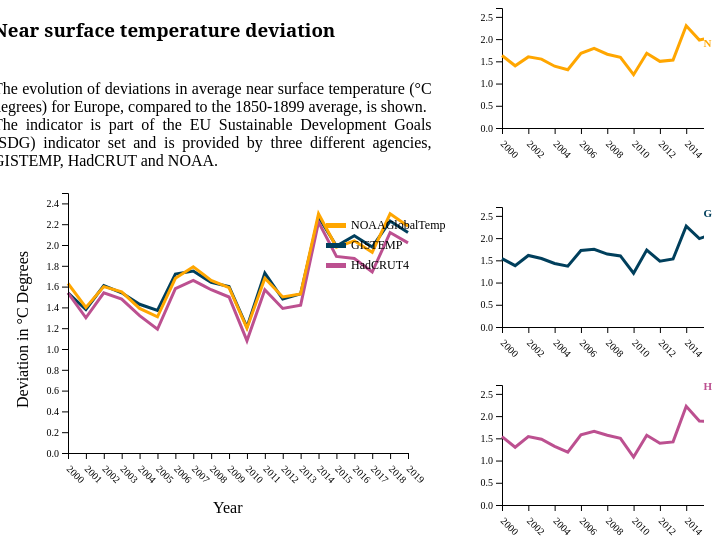
D3 v4 page, settled after 360 driven frames (6 s of simulated time); the page loaded 1 data file(s).


// ── script/temp.js
var dati_;
var dati;

d3.csv("data/temperatures.csv", function(error, csv){
    if (error) { 
        console.log(error); 
	throw error;
    }
	
	csv.forEach(function (d) {
		d.OBS_VALUE = +d.OBS_VALUE;
	});
	
    dati_=csv;	
	drawLine();
});

function drawLine(){ 
	
	dati = dati_;

	// set the dimensions and margins of the graph
	var margin = {top: 10, right: 30, bottom: 30, left: 60},
		width = 430 - margin.left - margin.right,
		height = 300 - margin.top - margin.bottom;

	// group the data: I want to draw one line per group
	var sumstat = d3.nest() // nest function allows to group the calculation per level of a factor
		.key(function(d) { return d.source;})
		.entries(dati);
		//(function(d){d3.values(d).map(function(d2) {return d2.OBS_VALUE; })}) //access variables in values

	// Add X axis --> it is a date format
	var anni = ['2000','2001','2002','2003','2004','2005','2006','2007','2008','2009','2010','2011','2012','2013','2014','2015','2016','2017','2018','2019'];
	var x = d3.scaleLinear()
		.domain(d3.extent(dati, function(d) { return d.TIME_PERIOD; }))
		//.domain(anni)
		.range([0, width]);
		
	// Add Y axis
	var y = d3.scaleLinear()
		.domain([0, d3.max(dati, function(d) { return +d.OBS_VALUE; })+0.2])
		.range([height, 0]);
		

	// color palette for lines
	var colori = ['#003f5c','#bc5090','#ffa600'];
	var res = sumstat.map(function(d){ return d.key }) // list of group names
	var color = d3.scaleOrdinal()
		.domain(res)
		.range(colori);

	//console.log(res[0]);

	var tooltip = d3.select("body").append("div") 
        .attr("class", "tooltip")       
        .style("opacity", 0);

	//move highlighted line to front
	d3.selection.prototype.moveToFront = function() {
	  return this.each(function(){
		this.parentNode.appendChild(this);
	  });
	};

	// select
	var lines = d3.select("#linesT").selectAll("path").data(sumstat);

	//enter
	lines.enter()
		.append("path")
		.attr("class","l")
		.attr("transform","translate("+(margin.left)+","+(margin.top-10)+")")
		.attr("width", width + margin.left + margin.right)
		.attr("height", height + margin.top + margin.bottom)
		.attr("fill", "none")
		.style("stroke", function(d){ return color(d.key)})
		.attr("stroke-width", 3)
		.attr("id",function(d){ return d.key +"L"})
		.attr("d", function(d){
		  return d3.line()
			.x(function(d) { return x(d.TIME_PERIOD); })
			.y(function(d) { return y(+d.OBS_VALUE); })
			(d.values)
		})
		.on("mouseover", function(d) {
			d3.select(this) //paint line
				.moveToFront()
				//.style("stroke", "red")
				.style("opacity",1)
				.attr("stroke-width", 6);
			d3.select("[id='" + d.key + "l']")
				.attr("stroke-width", 6);
			if(d.key == "GISTEMP"){
				d3.select("[id='HADCRUT4L']")
					.style("opacity",.2);
				d3.select("[id='NOAAGLOBALTEMPL']")
					.style("opacity",.2);
			}
			else if(d.key == "HADCRUT4"){
				d3.select("[id='GISTEMPL']")
					.style("opacity",.2);
				d3.select("[id='NOAAGLOBALTEMPL']")
					.style("opacity",.2);
			}
			else if(d.key == "NOAAGLOBALTEMP"){
				d3.select("[id='GISTEMPL']")
					.style("opacity",.2);
				d3.select("[id='HADCRUT4L']")
					.style("opacity",.2);
			}					
			tooltip.transition()    
				.duration(200)    
				.style("opacity", .9);
				//d.key
			tooltip.html("<strong>" + d.key +"</strong>")
				.style("left", (d3.event.pageX) + "px")   
				.style("top", (d3.event.pageY - 28) + "px");
		})
		.on("mouseout", function(d) {
			d3.select(this) //paint line
				.moveToFront() 
				.attr("stroke-width", 3)
				.style("stroke", function(d){ return color(d.key)});
			d3.select("[id='" + d.key + "l']")
				.attr("stroke-width", 3);
			if(d.key == "GISTEMP"){
				d3.select("[id='HADCRUT4L']")
					.style("opacity",1);
				d3.select("[id='NOAAGLOBALTEMPL']")
					.style("opacity",1);
			}
			else if(d.key == "HADCRUT4"){
				d3.select("[id='GISTEMPL']")
					.style("opacity",1);
				d3.select("[id='NOAAGLOBALTEMPL']")
					.style("opacity",1);
			}
			else if(d.key == "NOAAGLOBALTEMP"){
				d3.select("[id='GISTEMPL']")
					.style("opacity",1);
				d3.select("[id='HADCRUT4L']")
					.style("opacity",1);
			}
			tooltip.transition()    
				.duration(200)    
				.style("opacity", 0);			
		});
		
	//update
	lines.transition()
		.duration(500)
		.attr("transform","translate("+(margin.left)+","+ (margin.top-10) + ")")
		.attr("width", width + margin.left + margin.right)
		.attr("height", height + margin.top + margin.bottom)
		.attr("fill", "none")
		.style("stroke", function(d){ return color(d.key)})
		.attr("stroke-width", 3)
		.attr("id",function(d){ return d.source+"L"})
		.attr("d", function(d){
		  return d3.line()
			.x(function(d) { return x(d.TIME_PERIOD); })
			.y(function(d) { return y(+d.OBS_VALUE); })
			(d.values)
		});
		
	//exit
	lines.exit().remove();
	
	d3.select('#yAxisT')
		//.attr("transform", "translate("+(margin.left)+",5)")   
		.attr("transform", "translate("+(margin.left)+",0)")   
        .call(d3.axisLeft(y));
		
	d3.select('#xAxisT')
		.attr("transform", "translate("+(margin.left)+","+(height)+")")  
        .call(d3.axisBottom(x).ticks(18).tickFormat(d3.format("d")))
		.selectAll("text")
			.attr("y", 10)
			.attr("x", 10)
			.attr("dy", ".35em")
			.attr("transform", "rotate(45)")
			.style("text-anchor", "start");
			
	//creo legenda
	var colori_ = ['#ffa600','#003f5c','#bc5090'];
    var legenda = d3.select("#legend_temp")
                        .selectAll("rect.colore")
                        .data(colori_);

    legenda
        .enter()
        .append("rect")
        .attr("x", 20)
        .attr("y",function(d,i){return i*20+10;})
        .attr("width",20)
        .attr("height",5)
        .attr("fill", function(d){return d});

    legenda.transition()
        .duration(1000)
        .style("fill", function(d){return d});

	var labels = ["NOAAGlobalTemp", "GISTEMP", "HadCRUT4"];
    var etichette =  d3.select("#legend_temp")
                    .selectAll("text")
                    .data(labels);
   
    etichette.enter()
        .append("text")
        .attr("x", 45)
        .attr("y",function(d,i){return i*20+16;})
        .text(function(d){return d;})
        .attr("font-size","12px");

    etichette.transition()
        .duration(1000).text(function(d){return d;})
		
	// multiples for GISTEMP, HADCRUT4, NOAAGLOBALTEMP
	
	// GISTEMP
	datiC = dati_;
	datiC = datiC.filter(function(row) {
	return row['source'] == 'GISTEMP'});

	// set the dimensions and margins of the graph
	var marginC = {top: 10, right: 30, bottom: 30, left: 60},
		widthC = 340 - marginC.left - marginC.right,
		heightC = 160 - marginC.top - marginC.bottom;

	// group the data: I want to draw one line per group
	var sumstatC = d3.nest() // nest function allows to group the calculation per level of a factor
		.key(function(d) { return d.source;})
		.entries(datiC);

	// Add X axis --> it is a date format
	var xC = d3.scaleLinear()
		.domain(d3.extent(dati, function(d) { return d.TIME_PERIOD; }))
		//.domain(anni)
		.range([0, widthC]);
	
	// Add Y axis
	var yC = d3.scaleLinear()
		.domain([0, d3.max(dati, function(d) { return +d.OBS_VALUE; })+0.4])
		.range([heightC, 0]);

	//move highlighted line to front
	d3.selection.prototype.moveToFront = function() {
	  return this.each(function(){
		this.parentNode.appendChild(this);
	  });
	};

	// select
	var linesC = d3.select("#lines1").selectAll("path").data(sumstatC);

	//enter
	linesC.enter()
		.append("path")
		.attr("transform","translate(40," + (marginC.top-10) + ")")
		.attr("width", widthC + marginC.left + marginC.right)
		.attr("height", heightC + marginC.top + marginC.bottom)
		.attr("fill", "none")
		.style("stroke", function(d){ return color(d.key)})
		.attr("stroke-width", 3)
		.attr("id",function(d){ return d.key +"l"})
		.attr("d", function(d){
		  return d3.line()
			.x(function(d) { return xC(d.TIME_PERIOD); })
			.y(function(d) { return yC(+d.OBS_VALUE); })
			(d.values)
		});
		
	//update
	linesC.transition()
		.duration(500)
		.attr("transform","translate(40," + (marginC.top-10) + ")")
		.attr("width", widthC + marginC.left + marginC.right)
		.attr("height", heightC + marginC.top + marginC.bottom)
		.attr("fill", "none")
		.style("stroke", function(d){ return color(d.key)})
		.attr("stroke-width", 3)
		.attr("id",function(d){ return d.source+"l"})
		.attr("d", function(d){
		  return d3.line()
			.x(function(d) { return x(d.TIME_PERIOD); })
			.y(function(d) { return y(+d.OBS_VALUE); })
			(d.values)
		});
		
	//exit
	linesC.exit().remove();
	
	var tooltipC = d3.select("body").append("div") 
        .attr("class", "tooltip")       
        .style("opacity", 0);		
	
	//circles for tooltip
	var graphC = d3.select("#lines1").selectAll("circle").data(datiC);
	  
	//.filter(function(d,i){return i<50})
	//enter
	graphC.enter()
		.append("circle")
		.attr("id", function(d){ return d.source +"p"})
		.attr("transform","translate(40,0)")
		.attr("width", widthC + marginC.left + marginC.right)
		.attr("height", heightC + marginC.top + marginC.bottom)
		.attr("cx", function (d) { return xC(d.TIME_PERIOD); } )
		.attr("cy", function (d) { return yC(d.OBS_VALUE); } )
		.attr("r", 4)
		.style("fill", function(d){ return color(d.source)})
		.style("opacity", 0)
		.style("stroke-width", 2)
		.style("stroke", "none")
		.on("mouseover", function(d) {
			d3.select(this) //paint line
				.moveToFront() 
				.attr("stroke-width", 0)
				.style('opacity',1);
			tooltipC.transition()    
				.duration(200)    
				.style("opacity", 0.9);
			tooltipC
			  .html("<strong><span class='textImp'>Year: </span>"+d.TIME_PERIOD+"</strong><br><strong><span class='textImp'>Deviation: </span>"+d.OBS_VALUE+" °C</strong>")
			  .style("left", (d3.event.pageX) + "px")
			  .style("top", (d3.event.pageY - 28) + "px");
			d3.select("[id='HADCRUT4L']")
					.style("opacity",.2);
			d3.select("[id='NOAAGLOBALTEMPL']")
					.style("opacity",.2);
			d3.select("[id='" + d.source + "L']")
				.attr("stroke-width", 6)
				.moveToFront();
		})
		.on("mouseout", function(d) {
			d3.select(this) //paint line
				.moveToFront()
				.style('opacity',0);
			tooltipC.transition()    
				.duration(200)    
				.style("opacity", 0);
			d3.select("[id='HADCRUT4L']")
					.style("opacity",1);
			d3.select("[id='NOAAGLOBALTEMPL']")
					.style("opacity",1);
			d3.select("[id='" + d.source + "L']")
					.attr("stroke-width", 3);
	    });
		
	//update
	graphC.transition()
		.duration(1000)
		.attr("transform","translate(40,0)")
		.attr("width", widthC + marginC.left + marginC.right)
		.attr("height", heightC + marginC.top + marginC.bottom)
		.attr("cx", function (d) { return xC(d.TIME_PERIOD); } )
		.attr("cy", function (d) { return yC(d.OBS_VALUE); } )
		.attr("r", 4)
		.style("fill", function(d){ return color(d.source)})
		.style("opacity", 0.7)
		.style("stroke-width", 2)
		.style("stroke", "black")
		//.attr("width", 0);
	
	//exit
	graphC.exit().remove();
	
	d3.select('#yAxis1')
		//.attr("transform", "translate("+(margin.left)+",5)")   
		.attr("transform", "translate(40,0)")   
        .call(d3.axisLeft(yC).ticks(6))
		.selectAll("text")
		.attr("font-size","10px");
		
	d3.select('#xAxis1')
		.attr("transform", "translate(40,"+(heightC)+")")  
        .call(d3.axisBottom(xC).ticks(7).tickFormat(d3.format("d")))
		.selectAll("text")
			.attr("y", 10)
			.attr("x", 10)
			.attr("dy", ".35em")
			.attr("font-size","10px")
			.attr("transform", "rotate(45)")
			.style("text-anchor", "start");
			
	// HADCRUT4
	datiG = dati_;
	datiG = datiG.filter(function(row) {
	return row['source'] == 'HADCRUT4'});
	//console.log(dati);

	// group the data: I want to draw one line per group
	var sumstatG = d3.nest() // nest function allows to group the calculation per level of a factor
		.key(function(d) { return d.source;})
		.entries(datiG);

	// select
	var linesG = d3.select("#lines2").selectAll("path").data(sumstatG);

	//enter
	linesG.enter()
		.append("path")
		.attr("transform","translate(40," + (marginC.top-10) + ")")
		.attr("width", widthC + marginC.left + marginC.right)
		.attr("height", heightC + marginC.top + marginC.bottom)
		.attr("fill", "none")
		.style("stroke", function(d){ return color(d.key)})
		.attr("stroke-width", 3)
		.attr("id",function(d){ return d.key +"l"})
		.attr("d", function(d){
		  return d3.line()
			.x(function(d) { return xC(d.TIME_PERIOD); })
			.y(function(d) { return yC(+d.OBS_VALUE); })
			(d.values)
		});
		
	//update
	linesG.transition()
		.duration(500)
		.attr("transform","translate(40," + (marginC.top-10) + ")")
		.attr("width", widthC + marginC.left + marginC.right)
		.attr("height", heightC + marginC.top + marginC.bottom)
		.attr("fill", "none")
		.style("stroke", function(d){ return color(d.key)})
		.attr("stroke-width", 3)
		.attr("id",function(d){ return d.source+"l"})
		.attr("d", function(d){
		  return d3.line()
			.x(function(d) { return x(d.TIME_PERIOD); })
			.y(function(d) { return y(+d.OBS_VALUE); })
			(d.values)
		});
		
	//exit
	linesG.exit().remove();		
	
	//circles for tooltip
	var graphG = d3.select("#lines2").selectAll("circle").data(datiG);
	  
	//.filter(function(d,i){return i<50})
	//enter
	graphG.enter()
		.append("circle")
		.attr("id", function(d){ return d.source+ "p"})
		.attr("transform","translate(40,0)")
		.attr("width", widthC + marginC.left + marginC.right)
		.attr("height", heightC + marginC.top + marginC.bottom)
		.attr("cx", function (d) { return xC(d.TIME_PERIOD); } )
		.attr("cy", function (d) { return yC(d.OBS_VALUE); } )
		.attr("r", 4)
		.style("fill", function(d){ return color(d.source)})
		.style("opacity", 0)
		.style("stroke-width", 2)
		.style("stroke", "none")
		.on("mouseover", function(d) {
			d3.select(this) //paint line
				.moveToFront() 
				.attr("stroke-width", 0)
				.style('opacity',1);
			tooltipC.transition()    
				.duration(200)    
				.style("opacity", 0.9);
			tooltipC
			  .html("<strong><span class='textImp'>Year: </span>"+d.TIME_PERIOD+"</strong><br><strong><span class='textImp'>Deviation: </span>"+d.OBS_VALUE+" °C</strong>")
			  .style("left", (d3.event.pageX) + "px") // It is important to put the +90: other wise the tooltip is exactly where the point is an it creates a weird effect
			  .style("top", (d3.event.pageY - 28) + "px");
			d3.select("[id='GISTEMPL']")
					.style("opacity",.2);
			d3.select("[id='NOAAGLOBALTEMPL']")
					.style("opacity",.2);
			d3.select("[id='" + d.source + "L']")
				.attr("stroke-width", 6)
				.moveToFront();
		})
		.on("mouseout", function(d) {
			d3.select(this) //paint line
				.moveToFront()
				.style('opacity',0);
			tooltipC.transition()    
				.duration(200)    
				.style("opacity", 0);
			d3.select("[id='GISTEMPL']")
					.style("opacity",1);
			d3.select("[id='NOAAGLOBALTEMPL']")
					.style("opacity",1);
			d3.select("[id='" + d.source + "L']")
					.attr("stroke-width", 3);
	    });
		
	//update
	graphG.transition()
		.duration(1000)
		.attr("transform","translate(40,0)")
		.attr("width", widthC + marginC.left + marginC.right)
		.attr("height", heightC + marginC.top + marginC.bottom)
		.attr("cx", function (d) { return xC(d.TIME_PERIOD); } )
		.attr("cy", function (d) { return yC(d.OBS_VALUE); } )
		.attr("r", 4)
		.style("fill", function(d){ return color(d.source)})
		.style("opacity", 0.7)
		.style("stroke-width", 2)
		.style("stroke", "black")
		//.attr("width", 0);
	
	//exit
	graphG.exit().remove();
	
	d3.select('#yAxis2')
		//.attr("transform", "translate("+(margin.left)+",5)")   
		.attr("transform", "translate(40,0)")   
        .call(d3.axisLeft(yC).ticks(6))
		.selectAll("text")
		.attr("font-size","10px");
		
	d3.select('#xAxis2')
		.attr("transform", "translate(40,"+(heightC)+")")  
        .call(d3.axisBottom(xC).ticks(7).tickFormat(d3.format("d")))
		.selectAll("text")
			.attr("y", 10)
			.attr("x", 10)
			.attr("dy", ".35em")
			.attr("font-size","10px")
			.attr("transform", "rotate(45)")
			.style("text-anchor", "start");
	
	// NOAAGLOBALTEMP
	datiS = dati_;
	datiS = datiS.filter(function(row) {
	return row['source'] == 'NOAAGLOBALTEMP'});
	//console.log(dati);
	
	// group the data: I want to draw one line per group
	var sumstatS = d3.nest() // nest function allows to group the calculation per level of a factor
		.key(function(d) { return d.source;})
		.entries(datiS);

	// select
	var linesS = d3.select("#lines3").selectAll("path").data(sumstatS);

	//enter
	linesS.enter()
		.append("path")
		.attr("transform","translate(40," + (marginC.top-10) + ")")
		.attr("width", widthC + marginC.left + marginC.right)
		.attr("height", heightC + marginC.top + marginC.bottom)
		.attr("fill", "none")
		.style("stroke", function(d){ return color(d.key)})
		.attr("stroke-width", 3)
		.attr("id",function(d){ return d.key +"l"})
		.attr("d", function(d){
		  return d3.line()
			.x(function(d) { return xC(d.TIME_PERIOD); })
			.y(function(d) { return yC(+d.OBS_VALUE); })
			(d.values)
		});
		
	//update
	linesS.transition()
		.duration(500)
		.attr("transform","translate(40," + (marginC.top-10) + ")")
		.attr("width", widthC + marginC.left + marginC.right)
		.attr("height", heightC + marginC.top + marginC.bottom)
		.attr("fill", "none")
		.style("stroke", function(d){ return color(d.key)})
		.attr("stroke-width", 3)
		.attr("id",function(d){ return d.source+"l"})
		.attr("d", function(d){
		  return d3.line()
			.x(function(d) { return x(d.TIME_PERIOD); })
			.y(function(d) { return y(+d.OBS_VALUE); })
			(d.values)
		});
		
	//exit
	linesS.exit().remove();		
	
	//circles for tooltip
	var graphS = d3.select("#lines3").selectAll("circle").data(datiS);
	  
	//.filter(function(d,i){return i<50})
	//enter
	graphS.enter()
		.append("circle")
		.attr("id", function(d){ return d.source +"p"})
		.attr("transform","translate(40,0)")
		.attr("width", widthC + marginC.left + marginC.right)
		.attr("height", heightC + marginC.top + marginC.bottom)
		.attr("cx", function (d) { return xC(d.TIME_PERIOD); } )
		.attr("cy", function (d) { return yC(d.OBS_VALUE); } )
		.attr("r", 4)
		.style("fill", function(d){ return color(d.source)})
		.style("opacity", 0)
		.style("stroke-width", 2)
		.style("stroke", "none")
		.on("mouseover", function(d) {
			d3.select(this) //paint line
				.moveToFront() 
				.attr("stroke-width", 0)
				.style('opacity',1);
			tooltipC.transition()    
				.duration(200)    
				.style("opacity", 0.9);
			tooltipC
			  .html("<strong><span class='textImp'>Year: </span>"+d.TIME_PERIOD+"</strong><br><strong><span class='textImp'>Deviation: </span>"+d.OBS_VALUE+" °C</strong>")
			  .style("left", (d3.event.pageX) + "px")
			  .style("top", (d3.event.pageY - 28) + "px");
			d3.select("[id='HADCRUT4L']")
					.style("opacity",.2);
			d3.select("[id='GISTEMPL']")
					.style("opacity",.2);
			d3.select("[id='" + d.source + "L']")
				.attr("stroke-width", 6)
				.moveToFront();
		})
		.on("mouseout", function(d) {
			d3.select(this) //paint line
				.moveToFront()
				.style('opacity',0);
			tooltipC.transition()    
				.duration(200)    
				.style("opacity", 0);
			d3.select("[id='HADCRUT4L']")
					.style("opacity",1);
			d3.select("[id='GISTEMPL']")
					.style("opacity",1);
			d3.select("[id='" + d.source + "L']")
					.attr("stroke-width", 3);
	    });
		
	//update
	graphS.transition()
		.duration(1000)
		.attr("transform","translate(40,0)")
		.attr("width", widthC + marginC.left + marginC.right)
		.attr("height", heightC + marginC.top + marginC.bottom)
		.attr("cx", function (d) { return xC(d.TIME_PERIOD); } )
		.attr("cy", function (d) { return yC(d.OBS_VALUE); } )
		.attr("r", 4)
		.style("fill", function(d){ return color(d.source)})
		.style("opacity", 0.7)
		.style("stroke-width", 2)
		.style("stroke", "black")
		//.attr("width", 0);
	
	//exit
	graphS.exit().remove();
	
	d3.select('#yAxis3')
		//.attr("transform", "translate("+(margin.left)+",5)")   
		.attr("transform", "translate(40,0)")   
        .call(d3.axisLeft(yC).ticks(6))
		.selectAll("text")
		.attr("font-size","10px");
		
	d3.select('#xAxis3')
		.attr("transform", "translate(40,"+(heightC)+")")  
        .call(d3.axisBottom(xC).ticks(7).tickFormat(d3.format("d")))
		.selectAll("text")
			.attr("y", 10)
			.attr("x", 10)
			.attr("dy", ".35em")
			.attr("font-size","10px")
			.attr("transform", "rotate(45)")
			.style("text-anchor", "start");
			
}

### data: data/temperatures.csv
source, TIME_PERIOD, OBS_VALUE
GISTEMP, 2000, 1.54
GISTEMP, 2001, 1.38
GISTEMP, 2002, 1.61
GISTEMP, 2003, 1.54
GISTEMP, 2004, 1.43
GISTEMP, 2005, 1.37
GISTEMP, 2006, 1.72
GISTEMP, 2007, 1.75
GISTEMP, 2008, 1.64
GISTEMP, 2009, 1.6
GISTEMP, 2010, 1.21
GISTEMP, 2011, 1.73
GISTEMP, 2012, 1.48
GISTEMP, 2013, 1.53
GISTEMP, 2014, 2.27
GISTEMP, 2015, 1.99
GISTEMP, 2016, 2.09
GISTEMP, 2017, 1.98
GISTEMP, 2018, 2.23
GISTEMP, 2019, 2.12
HADCRUT4, 2000, 1.54
HADCRUT4, 2001, 1.3
HADCRUT4, 2002, 1.54
HADCRUT4, 2003, 1.48
HADCRUT4, 2004, 1.32
HADCRUT4, 2005, 1.19
HADCRUT4, 2006, 1.58
HADCRUT4, 2007, 1.66
HADCRUT4, 2008, 1.57
HADCRUT4, 2009, 1.5
HADCRUT4, 2010, 1.08
HADCRUT4, 2011, 1.57
HADCRUT4, 2012, 1.39
HADCRUT4, 2013, 1.42
HADCRUT4, 2014, 2.22
HADCRUT4, 2015, 1.89
HADCRUT4, 2016, 1.87
HADCRUT4, 2017, 1.74
HADCRUT4, 2018, 2.12
HADCRUT4, 2019, 2.02
NOAAGLOBALTEMP, 2000, 1.63
NOAAGLOBALTEMP, 2001, 1.4
NOAAGLOBALTEMP, 2002, 1.6
NOAAGLOBALTEMP, 2003, 1.55
NOAAGLOBALTEMP, 2004, 1.39
NOAAGLOBALTEMP, 2005, 1.31
NOAAGLOBALTEMP, 2006, 1.68
NOAAGLOBALTEMP, 2007, 1.79
NOAAGLOBALTEMP, 2008, 1.66
NOAAGLOBALTEMP, 2009, 1.59
NOAAGLOBALTEMP, 2010, 1.2
NOAAGLOBALTEMP, 2011, 1.68
NOAAGLOBALTEMP, 2012, 1.5
NOAAGLOBALTEMP, 2013, 1.53
NOAAGLOBALTEMP, 2014, 2.3
NOAAGLOBALTEMP, 2015, 1.98
NOAAGLOBALTEMP, 2016, 2.04
NOAAGLOBALTEMP, 2017, 1.93
NOAAGLOBALTEMP, 2018, 2.3
NOAAGLOBALTEMP, 2019, 2.18